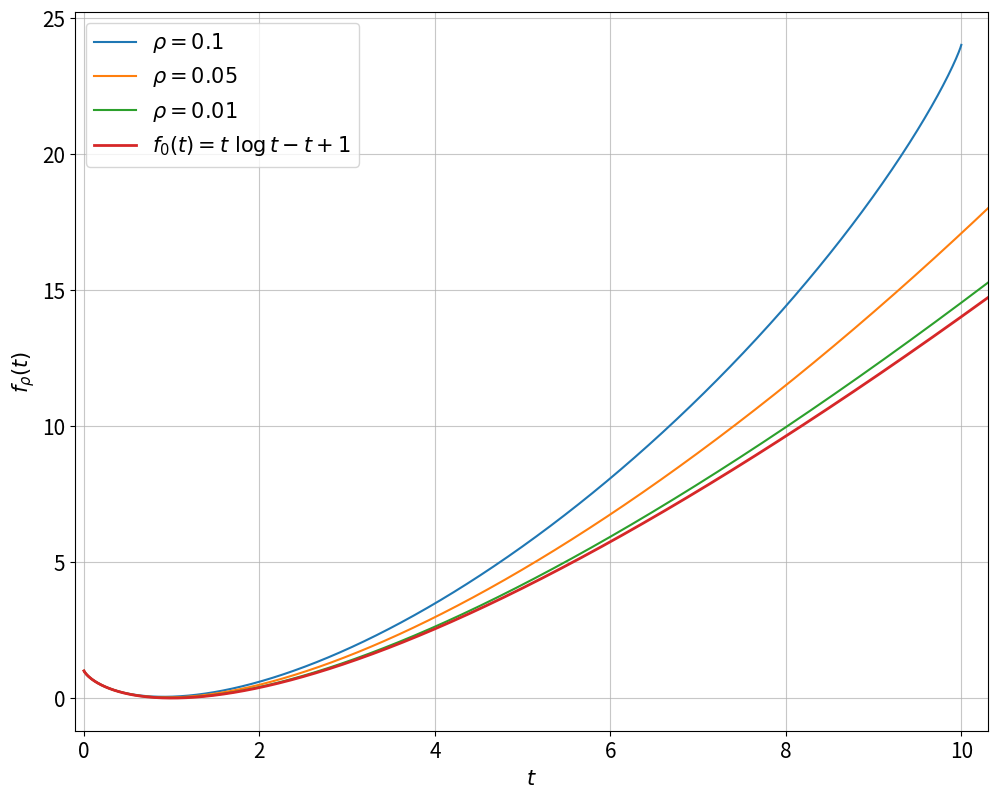

The script that saved this image:
import numpy as np
import matplotlib.pyplot as plt


def f_rho(t, rho):
    return t * np.log(t) + 1 + ((1 - rho * t) / rho) * np.log(1 - rho * t)


def f_0(t):
    return t * np.log(t) - t + 1


def main():
    plt.figure(figsize=(10, 8))

    rhos = [0.1, 0.05, 0.01]
    t_dense = np.linspace(1e-6, 11, 1000)  # for f_0(t)

    # Plot f_rho(t) for each rho
    for rho in rhos:
        t_vals = np.linspace(1e-6, min(1/rho - 1e-6, 11), 1000)
        plt.plot(t_vals, f_rho(t_vals, rho), label=fr"$\rho={rho}$")

    # t log t − t + 1
    lbl = r"$f_0(t) = t\ \log t − t + 1$"
    plt.plot(t_dense, f_0(t_dense), label=lbl, linewidth=2)

    plt.xlabel(r"$t$", fontsize=15)
    plt.ylabel(r"$f_{\rho}(t)$", fontsize=15)
    plt.legend(fontsize=15)
    plt.grid(True, alpha=0.7)
    plt.tight_layout()
    plt.xlim(-0.1, 10.3)
    plt.tick_params(axis='both', which='major', labelsize=15)

    plt.savefig('f_rho.png', bbox_inches='tight', dpi=300)
    plt.close()
    print("Plot of f_rho has been saved to f_rho.png.")


if __name__ == "__main__":
    main()
